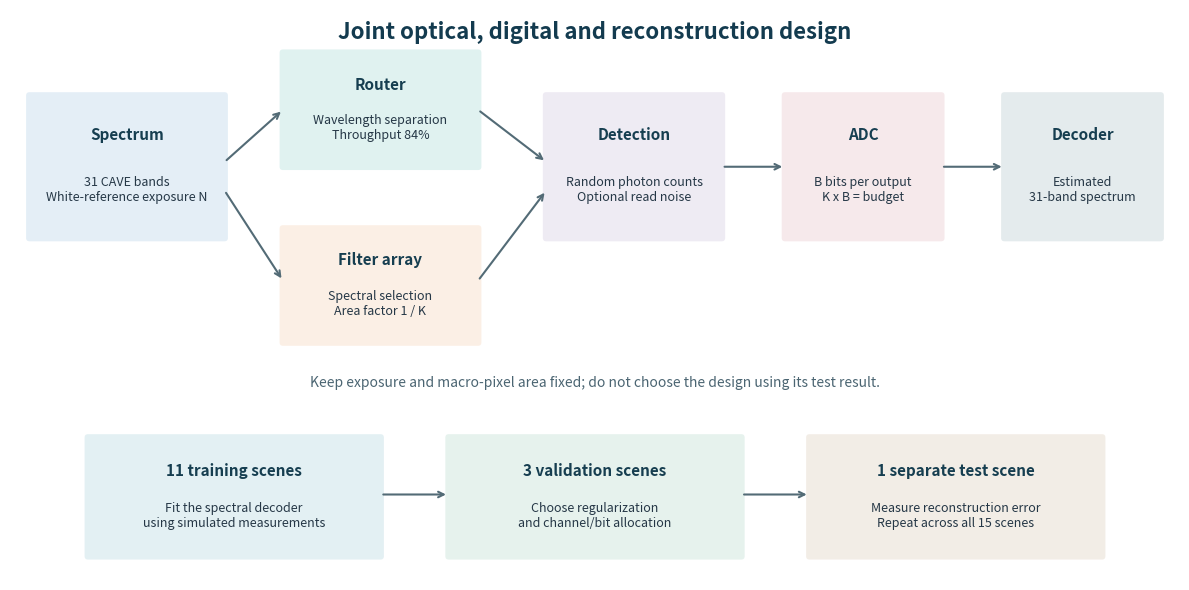

Reproduce this figure in Python.
from pathlib import Path
import matplotlib

matplotlib.use("Agg")
import matplotlib.pyplot as plt
from matplotlib.patches import FancyBboxPatch

out = Path("VNS_research_package/figures")
out.mkdir(parents=True, exist_ok=True)
fig, ax = plt.subplots(figsize=(12, 6))
ax.set(xlim=(0, 12), ylim=(0, 6))
ax.axis("off")


def box(x, y, w, h, title, body, color):
    ax.add_patch(
        FancyBboxPatch(
            (x, y),
            w,
            h,
            boxstyle="round,pad=.035",
            facecolor=color,
            edgecolor="none",
            alpha=0.13,
        )
    )
    ax.text(
        x + w / 2,
        y + h * 0.72,
        title,
        ha="center",
        va="center",
        fontsize=11,
        fontweight="bold",
        color="#163e50",
    )
    ax.text(
        x + w / 2,
        y + h * 0.34,
        body,
        ha="center",
        va="center",
        fontsize=9,
        color="#253746",
    )


def arrow(x, y, xx, yy):
    ax.annotate(
        "",
        (xx, yy),
        (x, y),
        arrowprops={"arrowstyle": "->", "lw": 1.5, "color": "#536b76"},
    )


box(
    0.2, 3.6, 2, 1.5, "Spectrum", "31 CAVE bands\nWhite-reference exposure N", "#3182bd"
)
box(2.8, 4.35, 2.0, 1.2, "Router", "Wavelength separation\nThroughput 84%", "#169c92")
box(
    2.8,
    2.5,
    2.0,
    1.2,
    "Filter array",
    "Spectral selection\nArea factor 1 / K",
    "#e78a39",
)
box(
    5.5,
    3.6,
    1.8,
    1.5,
    "Detection",
    "Random photon counts\nOptional read noise",
    "#8265a6",
)
box(7.95, 3.6, 1.6, 1.5, "ADC", "B bits per output\nK x B = budget", "#bd5c68")
box(10.2, 3.6, 1.6, 1.5, "Decoder", "Estimated\n31-band spectrum", "#336775")
arrow(2.2, 4.4, 2.8, 4.95)
arrow(2.2, 4.1, 2.8, 3.15)
arrow(4.8, 4.95, 5.5, 4.4)
arrow(4.8, 3.15, 5.5, 4.1)
arrow(7.3, 4.35, 7.95, 4.35)
arrow(9.55, 4.35, 10.2, 4.35)
box(
    0.8,
    0.25,
    3,
    1.25,
    "11 training scenes",
    "Fit the spectral decoder\nusing simulated measurements",
    "#2d8fa6",
)
box(
    4.5,
    0.25,
    3,
    1.25,
    "3 validation scenes",
    "Choose regularization\nand channel/bit allocation",
    "#3e9b78",
)
box(
    8.2,
    0.25,
    3,
    1.25,
    "1 separate test scene",
    "Measure reconstruction error\nRepeat across all 15 scenes",
    "#a27844",
)
arrow(3.8, 0.9, 4.5, 0.9)
arrow(7.5, 0.9, 8.2, 0.9)
ax.text(
    6,
    5.7,
    "Joint optical, digital and reconstruction design",
    ha="center",
    fontsize=16,
    fontweight="bold",
    color="#133b4f",
)
ax.text(
    6,
    2.03,
    "Keep exposure and macro-pixel area fixed; do not choose the design using its test result.",
    ha="center",
    fontsize=10,
    color="#4b6572",
)
fig.tight_layout()
for ext in ["png", "svg"]:
    fig.savefig(out / ("00_forward_model." + ext), dpi=200, bbox_inches="tight")
plt.close(fig)
